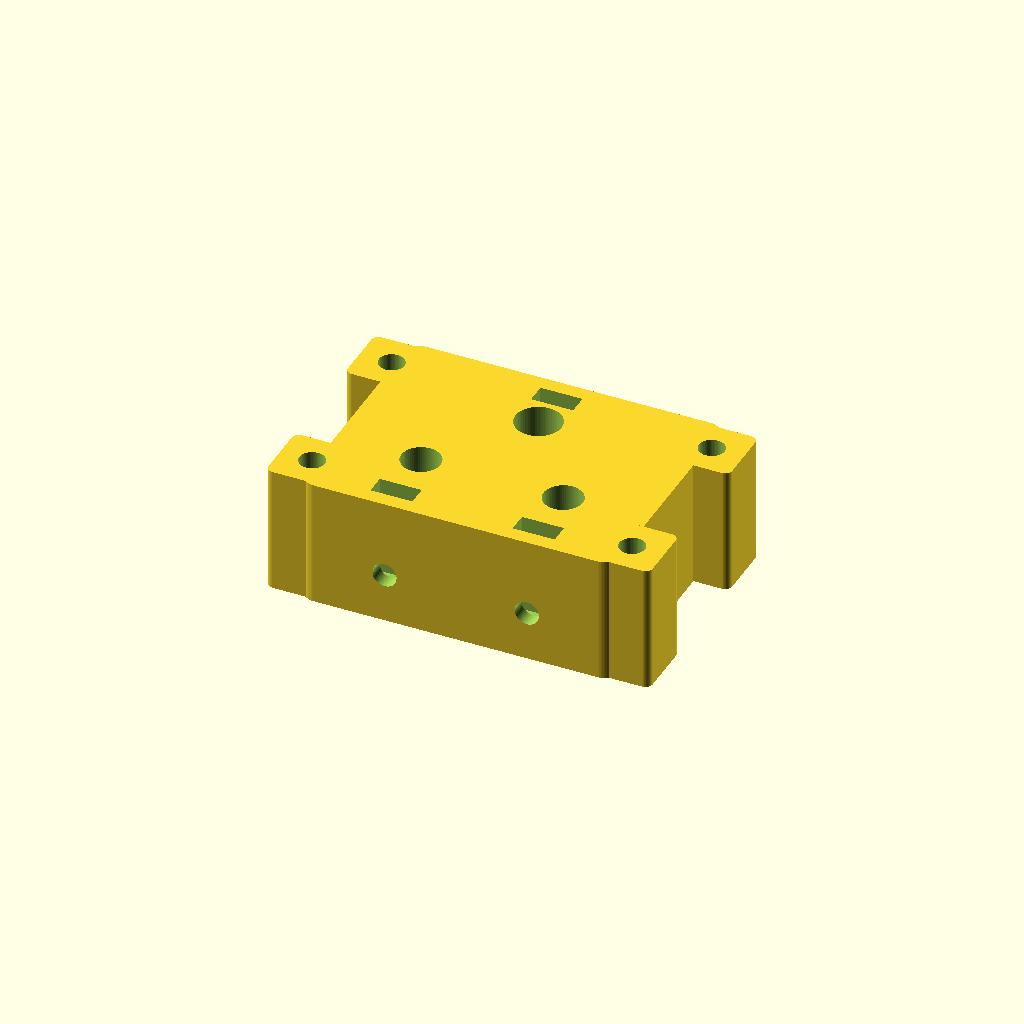
Cell 1: rendered with the file's own defaults.
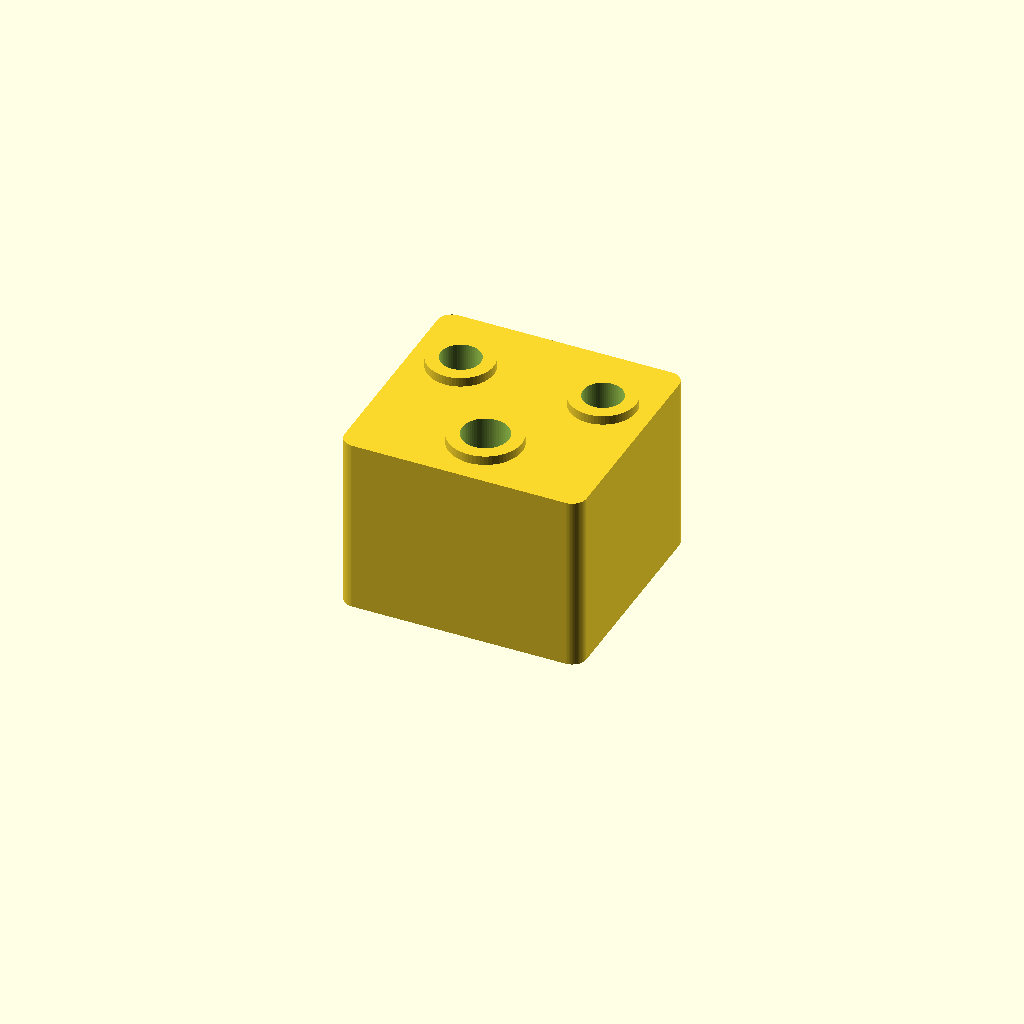
Cell 2 — part set to "cap", the other parameters unchanged.
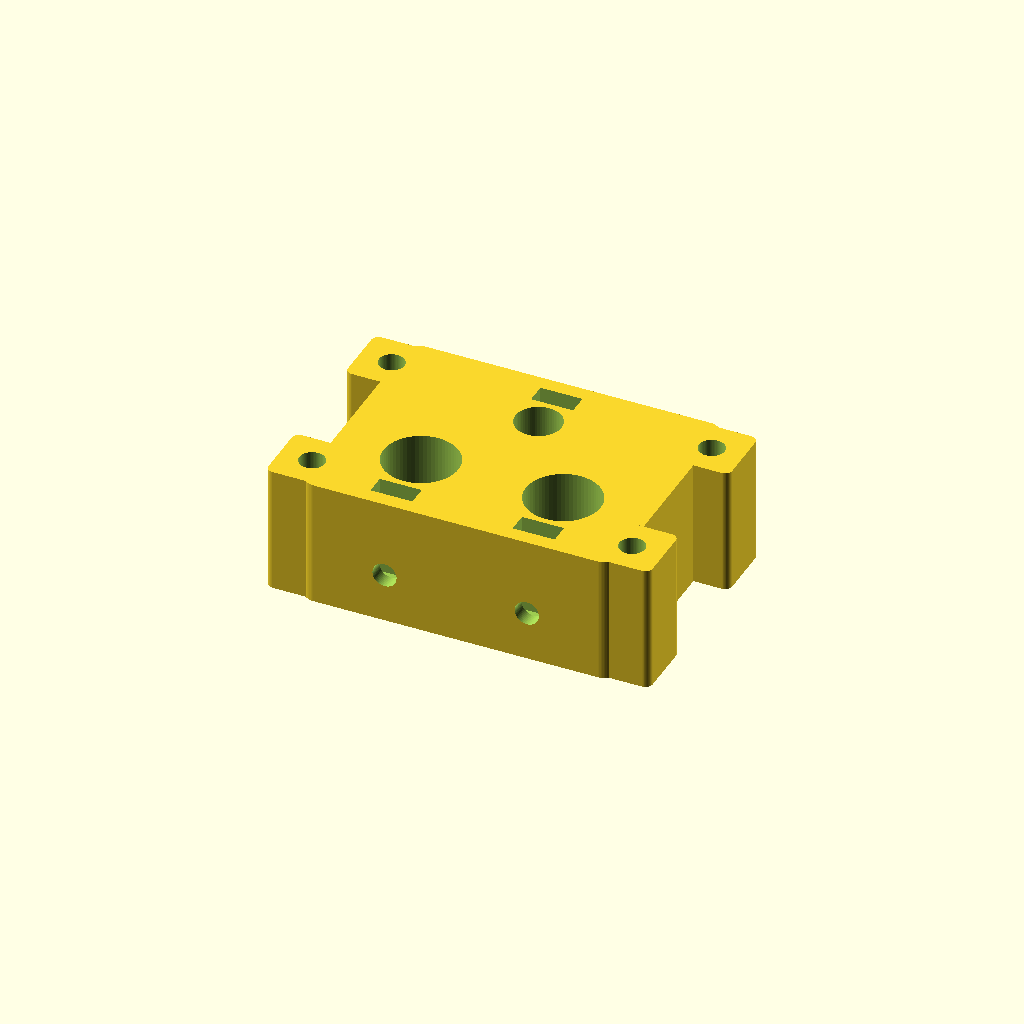
Cell 3 — rod_d set to 10, the other parameters unchanged.
One fixed orthographic camera (rotation 55°, 0°, 25°; colour scheme Cornfield) for every cell.
The OpenSCAD source (project-workspace/outputs/probe_capped_head_v2/probe_capped_head_v2/probe_capped_head_v2.scad):
// Capped three-probe MVP development head, mm. Prototype, NOT verified watertight/food-safe.
// Existing clamp METHOD and probe XY positions retained. Old head/bridge not reused.
// EM Tech Devicemart 15584272: metal probe 6 x 50 mm (verify received hardware).
// Seals: nominal JIS P5 (4.8 x 1.9) x2, P6 (5.8 x 1.9) x1.
// Size designation is NOT food-contact certification. Select actual compound separately.
$fn = 64;
part = "holder"; // [holder,cap,retainer,alignment_jig,fit_coupon,gasket_template,assembly,exploded,section,interference]
rod_d = 5;
temp_d = 6;
temp_metal_length = 50;
tip_projection = 10; // Below OUTSIDE bottom face; not an exact effective EC electrode length.
head_clearance = 0.5;
cap_clearance = 0.6;
head_h = 18;
head_w = 44;
head_d = 34;
clamp_z = 7;
nut_af = 5.9;
nut_depth = 2.8;
clear_m3 = 3.6;
cap_w = 34;
cap_d = 32;
cap_h = 25;
base_h = 4;
entry_land = 1.2; // Fluid can contact a short length inside this through-hole too.
seal_h = 1.5; // Nominal squeeze of 1.9 mm cross-section; needs seal coupon validation.
seal_cs = 1.9;
gasket_stock_h = 1;
gasket_compressed_h = 0.75;
ear_x = 22.5;
ear_y = 12;
ear_size = 9;
frame_w = 58;
frame_d = 38;
temp_clamp_overlap_min = 10;
preview_rod_length = 85; // Preview only; actual total rod length has not been measured.
preview_liquid_z = 5; // 15 mm above tips, 5 mm above cap outside face. Not validated minimum.
show_hardware = true;
show_liquid = true;

sensor_xy = [[-10,-6],[10,-6],[0,8]];
sensor_d = [rod_d,rod_d,temp_d];
seal_id = [4.8,4.8,5.8];
seal_od = [9.8,9.8,10.8];
boss_od = [9.3,9.3,10.3];
cap_top = base_h + cap_h;
head_bottom = cap_top + gasket_compressed_h;
head_top = head_bottom + head_h;
boss_bottom = entry_land + seal_h;
boss_extension = base_h - boss_bottom;
temp_tip = -tip_projection;
temp_metal_top = temp_tip + temp_metal_length;
fastener_xy = [for(x=[-ear_x,ear_x]) for(y=[-ear_y,ear_y]) [x,y]];

module rounded_block(w,d,h,r=2) {
    linear_extrude(height=h) offset(r=r) square([w-2*r,d-2*r],center=true);
}
module hole(x,y,d,z,h) { translate([x,y,z]) cylinder(d=d,h=h); }
module hexhole(x,y,z,h) {
    translate([x,y,z]) rotate([0,0,30]) cylinder(d=nut_af/cos(30),h=h,$fn=6);
}
module probe_bores(h,clearance) {
    for(i=[0:2]) hole(sensor_xy[i][0],sensor_xy[i][1],sensor_d[i]+clearance,-0.1,h+0.2);
}
module clamp_port(x,side) {
    // Same nut-and-side-screw principle and central head dimensions as v1.
    if(side<0) {
        translate([x,-12,clamp_z]) rotate([90,0,0]) cylinder(d=3.4,h=12,center=true);
        translate([x-nut_af/2,-13.5-nut_depth/2,clamp_z-3.3])
            cube([nut_af,nut_depth,head_h-clamp_z+3.4]);
    } else {
        translate([x,13,clamp_z]) rotate([90,0,0]) cylinder(d=3.4,h=10,center=true);
        translate([x-nut_af/2,13.5-nut_depth/2,clamp_z-3.3])
            cube([nut_af,nut_depth,head_h-clamp_z+3.4]);
    }
}
module holder() {
    difference() {
        union() {
            rounded_block(head_w,head_d,head_h,2);
            for(p=fastener_xy) translate([p[0],p[1],0])
                rounded_block(ear_size,ear_size,head_h,1);
        }
        probe_bores(head_h,head_clearance);
        for(x=[-10,10]) clamp_port(x,-1);
        clamp_port(0,+1);
        for(p=fastener_xy) hole(p[0],p[1],clear_m3,-0.1,head_h+0.2);
    }
}
module cap_core() {
    // Local main body z=0..25. Three bosses protrude DOWN by 1.3 mm.
    difference() {
        union() {
            rounded_block(cap_w,cap_d,cap_h,2);
            for(i=[0:2]) hole(sensor_xy[i][0],sensor_xy[i][1],boss_od[i],
                             -boss_extension,boss_extension+0.1);
        }
        for(i=[0:2]) hole(sensor_xy[i][0],sensor_xy[i][1],sensor_d[i]+cap_clearance,
                         -boss_extension-0.1,cap_h+boss_extension+0.2);
    }
}
module cap_print() {
    // Broad flat TOP of cap on bed, bosses UP. No trapped support in seal region.
    translate([0,0,cap_h]) rotate([180,0,0]) cap_core();
}
module retainer() {
    difference() {
        union() {
            rounded_block(frame_w,frame_d,base_h,2);
            for(p=fastener_xy) translate([p[0],p[1],base_h-0.1])
                rounded_block(ear_size,ear_size,head_bottom-base_h+0.1,1);
        }
        probe_bores(base_h,cap_clearance);
        // O-rings load from TOP. Seat floor is z=1.2; boss presses at z=2.7.
        for(i=[0:2]) hole(sensor_xy[i][0],sensor_xy[i][1],seal_od[i],
                         entry_land,base_h-entry_land+0.1);
        // Nuts remain in the upper DRY pillars, not on the wetted bottom face.
        for(p=fastener_xy) {
            hole(p[0],p[1],clear_m3,20,head_bottom-20+0.1);
            hexhole(p[0],p[1],head_bottom-nut_depth,nut_depth+0.1);
        }
    }
}
module gasket_2d() {
    difference() {
        offset(r=2) square([cap_w-4,cap_d-4],center=true);
        for(i=[0:2]) translate(sensor_xy[i]) circle(d=sensor_d[i]+1);
    }
}
module gasket(h=gasket_compressed_h) { linear_extrude(height=h) gasket_2d(); }
module alignment_jig() {
    // Rod tips rest on base top z=2; retainer bottom rests on posts z=12.
    union() {
        rounded_block(frame_w,frame_d,2,2);
        for(x=[-24,24]) for(y=[-14,14])
            translate([x,y,2-0.1]) rounded_block(6,6,tip_projection+0.1,1);
    }
}
module fit_coupon() {
    difference() {
        rounded_block(40,25,5,1);
        for(i=[0:2]) {
            hole(-12+12*i,-5,rod_d+0.3+0.2*i,-0.1,5.2);
            hole(-12+12*i,5,temp_d+0.3+0.2*i,-0.1,5.2);
        }
    }
}
module compressed_seal(i) {
    // Illustrative incompressible elliptical torus; not an FEA/contact solution.
    w=(-sensor_d[i]+sqrt(pow(sensor_d[i],2)+4*(seal_id[i]+seal_cs)*pow(seal_cs,2)/seal_h))/2;
    translate([sensor_xy[i][0],sensor_xy[i][1],entry_land+seal_h/2])
        rotate_extrude() translate([sensor_d[i]/2+w/2,0]) scale([w/2,seal_h/2]) circle(r=1,$fn=40);
}
module print_components(explode=0) {
    color([0.20,0.43,0.74]) retainer();
    color([0.18,0.64,0.59]) translate([0,0,base_h+explode]) cap_core();
    color([0.85,0.70,0.27]) translate([0,0,cap_top+explode*1.6]) gasket();
    color([0.22,0.48,0.72]) translate([0,0,head_bottom+explode*2.3]) holder();
    for(i=[0:2]) color([0.90,0.47,0.16]) compressed_seal(i);
}
module probes() {
    for(i=[0:1]) color([0.68,0.71,0.74]) hole(sensor_xy[i][0],sensor_xy[i][1],rod_d,
                                             -tip_projection,preview_rod_length);
    color([0.50,0.54,0.56]) hole(0,8,temp_d,temp_tip,temp_metal_length);
    color([0.12,0.13,0.14]) hole(0,8,3,temp_metal_top,30);
}
module assembly(explode=0) {
    print_components(explode);
    if(explode==0) {
        probes();
        if(show_hardware) for(p=fastener_xy) color([0.65,0.65,0.67]) {
            hole(p[0],p[1],3,head_top-25,25);
            hole(p[0],p[1],5.5,head_top,2.5);
        }
        if(show_liquid) color([0.25,0.63,0.90,0.14])
            translate([-38,-27,-tip_projection-2]) cube([76,54,tip_projection+2+preview_liquid_z]);
    }
}
module section() {
    // Front half-section reveals electrodes/O-ring seats; temperature is behind this plane.
    intersection() { print_components(); translate([-60,-6,-1]) cube([120,70,70]); }
    probes();
}
module interference() {
    // Rigid printed-part intersections only. Ignore intended zero-thickness mating faces
    // by lifting inserted parts 0.01 mm. Compressed seals intentionally excluded.
    eps = 0.01;
    union() {
        intersection() { retainer(); translate([0,0,base_h+eps]) cap_core(); }
        intersection() { retainer(); translate([0,0,head_bottom+eps]) holder(); }
        intersection() { translate([0,0,base_h+eps]) cap_core(); translate([0,0,head_bottom+eps]) holder(); }
    }
}

assert(head_clearance>0 && cap_clearance>0);
assert(temp_metal_top-head_bottom>=temp_clamp_overlap_min,
       "Temperature metal tube must overlap holder >=10 mm; adjust cap height before changing tip length.");
assert(temp_metal_top-(head_bottom+clamp_z)>=3,
       "Clamp must press metal, not cable/heat-shrink junction.");
assert(boss_extension>0 && entry_land>=1);
assert(seal_h>0 && seal_h<seal_cs);
assert(gasket_compressed_h>0 && gasket_compressed_h<gasket_stock_h);
assert(ear_x-ear_size/2>cap_w/2, "Retainer pillars must clear central cap.");
assert((preview_liquid_z+tip_projection)>=tip_projection+3);
assert(preview_liquid_z<20, "Prototype immersion zone stays below dry nuts/holder.");

if(part=="holder") holder();
else if(part=="cap") cap_print();
else if(part=="retainer") retainer();
else if(part=="alignment_jig") alignment_jig();
else if(part=="fit_coupon") fit_coupon();
else if(part=="gasket_template") gasket_2d();
else if(part=="assembly") assembly();
else if(part=="exploded") assembly(12);
else if(part=="section") section();
else if(part=="interference") interference();
Parameter table extracted from the source (name, type, default, range or options):
part: string, default "holder", options "holder", "cap", "retainer", "alignment_jig", "fit_coupon", "gasket_template", "assembly", "exploded", "section", "interference"
rod_d: number, default 5
temp_d: number, default 6
temp_metal_length: number, default 50
tip_projection: number, default 10
head_clearance: number, default 0.5
cap_clearance: number, default 0.6
head_h: number, default 18
head_w: number, default 44
head_d: number, default 34
clamp_z: number, default 7
nut_af: number, default 5.9
nut_depth: number, default 2.8
clear_m3: number, default 3.6
cap_w: number, default 34
cap_d: number, default 32
cap_h: number, default 25
base_h: number, default 4
entry_land: number, default 1.2
seal_h: number, default 1.5
seal_cs: number, default 1.9
gasket_stock_h: number, default 1
gasket_compressed_h: number, default 0.75
ear_x: number, default 22.5
ear_y: number, default 12
ear_size: number, default 9
frame_w: number, default 58
frame_d: number, default 38
temp_clamp_overlap_min: number, default 10
preview_rod_length: number, default 85
preview_liquid_z: number, default 5
show_hardware: bool, default true
show_liquid: bool, default true
seal_id: vector, default [4.8, 4.8, 5.8]
seal_od: vector, default [9.8, 9.8, 10.8]
boss_od: vector, default [9.3, 9.3, 10.3]
